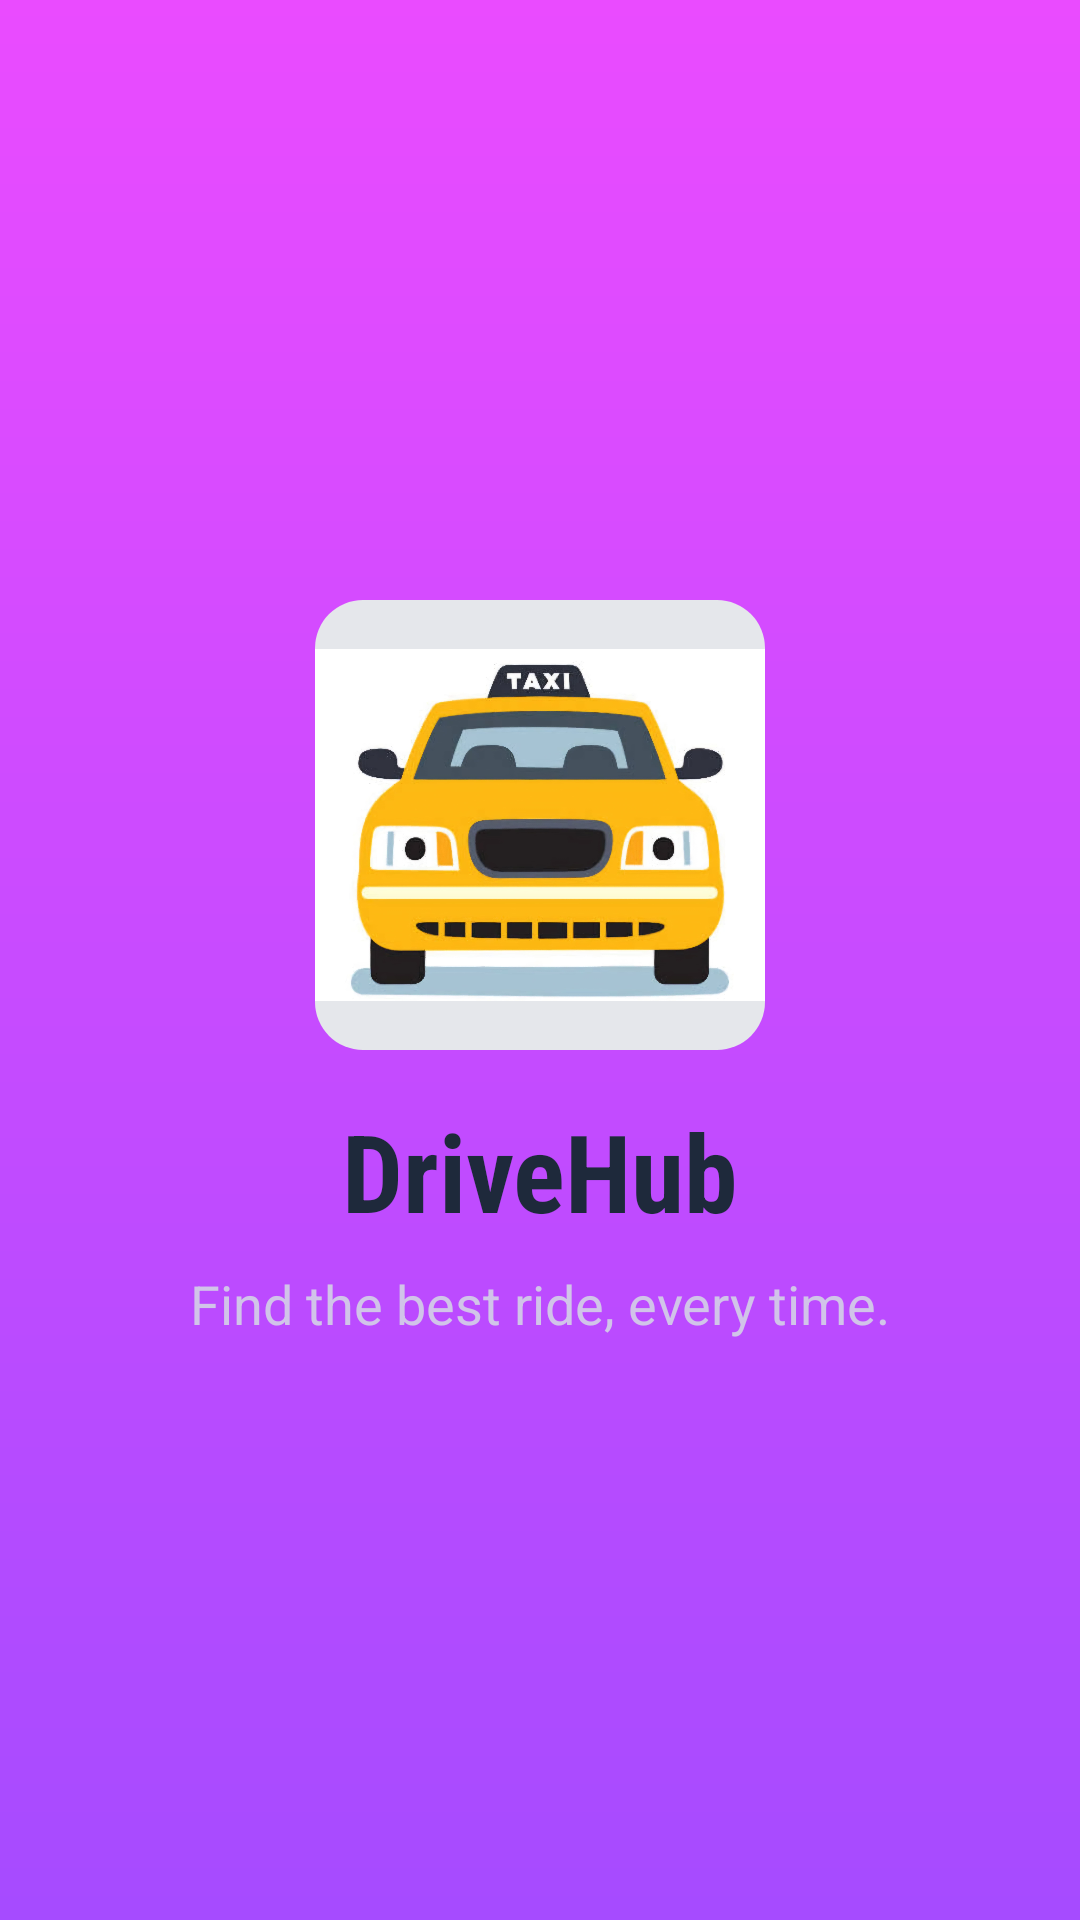

Here is an Android app screen rendered from its layout file. Give the layout XML and the strings, colors and styles it references.
<!-- AndroidManifest.xml: application theme Theme.DriveHub -->
<!-- res/layout/activity_splash.xml -->
<?xml version="1.0" encoding="utf-8"?>
<RelativeLayout
    xmlns:android="http://schemas.android.com/apk/res/android"
    android:layout_width="match_parent"
    android:layout_height="match_parent"
    android:background="@drawable/gradient_background"> 

    
    <ImageView
        android:id="@+id/carImage"
        android:layout_width="150dp"
        android:layout_height="150dp"
        android:src="@drawable/cab"
        android:contentDescription="Car Image"
        android:layout_centerHorizontal="true"
        android:layout_marginTop="200dp"
        android:background="@drawable/image_bg_rounded"
        android:transitionName="carImageTransition" /> 

    
    <TextView
        android:id="@+id/appLogo"
        android:layout_width="wrap_content"
        android:layout_height="wrap_content"
        android:text="DriveHub"
        android:textStyle="bold"
        android:textSize="36sp"
        android:textColor="@color/primaryTextColor"
        android:fontFamily="sans-serif-condensed"
        android:layout_below="@id/carImage"
        android:layout_centerHorizontal="true"
        android:layout_marginTop="16dp" />

    
    <TextView
        android:id="@+id/tagline"
        android:layout_width="wrap_content"
        android:layout_height="wrap_content"
        android:text="Find the best ride, every time."
        android:textSize="18sp"
        android:textColor="@color/secondaryText"
        android:fontFamily="sans-serif"
        android:layout_below="@id/appLogo"
        android:layout_centerHorizontal="true"
        android:layout_marginTop="8dp" />

    














</RelativeLayout>
<!-- resources referenced by this layout -->
<resources>
  <color name="primaryButtonColor">#7F00FF</color>
  <color name="primaryTextColor">#1E293B</color>
  <color name="secondaryText">#D1C4E9</color>
  <color name="white">#FFFFFF</color>
  <!-- drawable cab: jpg bitmap (drawable, 214054 bytes) -->
  <!-- drawable gradient_background (drawable) -->
  <shape xmlns:android="http://schemas.android.com/apk/res/android">
      <gradient
          android:startColor="#B27F00FF"
      android:endColor="#B2E100FF"
      android:angle="90"
      android:type="linear"
      android:gradientRadius="1000"
      android:useLevel="false" />
  </shape>
  <!-- drawable image_bg_rounded (drawable) -->
  <?xml version="1.0" encoding="utf-8"?>
  
  <shape xmlns:android="http://schemas.android.com/apk/res/android">
  <solid android:color="@color/imageBackground" />
  <corners android:radius="16dp" />
  <elevation android:elevation="4dp" />
  </shape>
  <style name="Theme.DriveHub" parent="Base.Theme.DriveHub" />
  <color name="imageBackground">#E5E7EB</color>
  <style name="Base.Theme.DriveHub" parent="Theme.Material3.DayNight.NoActionBar">
          
          
      </style>
</resources>
